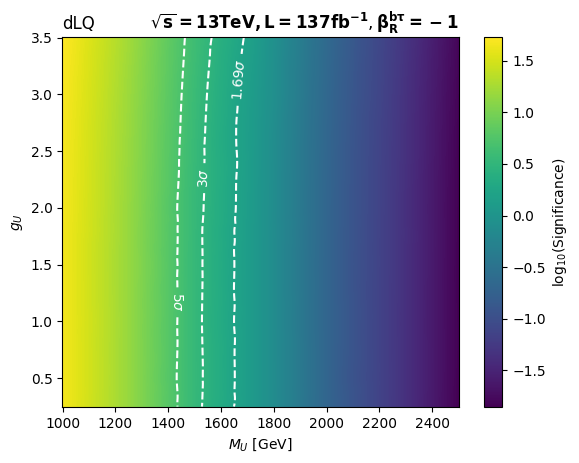

Data behind this chart, as committed beside it:
, 1000.0, 1250.0, 1500.0, 1750.0, 2000.0, 2250.0, 2500.0
0.25, 46.42, 14.46, 3.467, 1.009, 0.2021, 0.056, 0.014
0.5, 46.53, 14.46, 3.48, 1.01, 0.2021, 0.05628, 0.01414
1.0, 46.46, 14.45, 3.465, 1.009, 0.2027, 0.05572, 0.01421
1.5, 46.56, 14.48, 3.485, 1.008, 0.2021, 0.05643, 0.01414
1.8, 46.3, 14.55, 3.487, 1.014, 0.2039, 0.05651, 0.0142
2.0, 47.2, 14.64, 3.523, 1.025, 0.2051, 0.05664, 0.01421
2.5, 48.21, 15.03, 3.628, 1.047, 0.21, 0.05776, 0.01443
3.0, 50.12, 15.64, 3.814, 1.1, 0.2192, 0.05979, 0.01493
3.5, 53.32, 16.73, 4.105, 1.184, 0.2339, 0.06344, 0.01564
